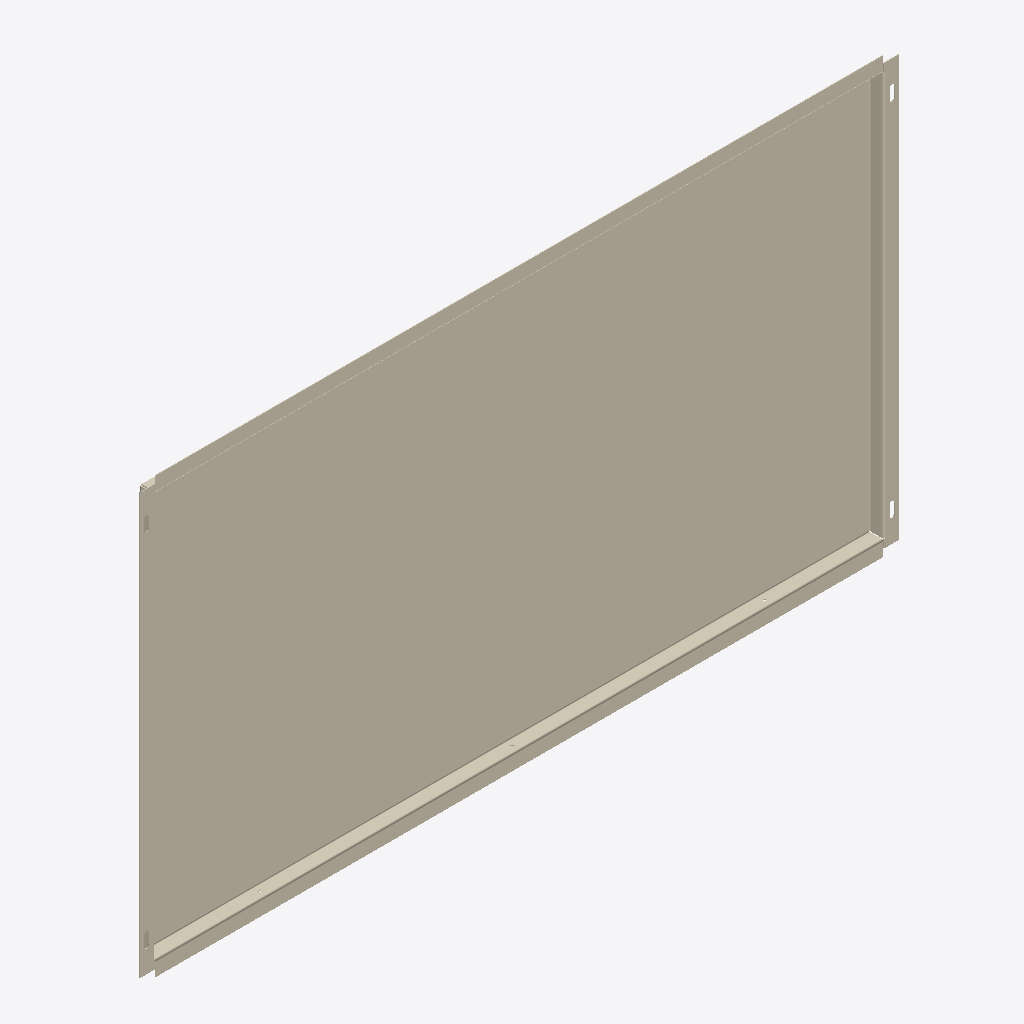
Isometric view of an IFC building model (IFC-SPF (STEP), schema IFC4, length unit millimetre), seen from the south-west, elements coloured by IFC class: 1 covering (cream).
Extent 1.0 m × 0.0 m × 0.6 m (x, y, z). Storeys (1): Образцы моделей at 0.00 m. Elements (1): 1 IfcCovering.

HEADER;
FILE_DESCRIPTION(('IFC4 library; supplied STEP geometry; not a certified model view'),'2;1');
FILE_NAME('SP-CAS-11.ifc','2026-10-14T00:00:00',('Steel Produkt BIM export'),('Steel Produkt'),'STEP geometry mapping / OpenCascade','SP IFC4 exporter 1.0','');
FILE_SCHEMA(('IFC4'));
ENDSEC;
DATA;
#9=IFCPROJECT('0AXPP8E8DRxh4pkYYxs0iu',$,'Сталь Продукт — BIM-библиотека','Каталог отдельных изделий, не проект фасада',$,$,$,(#3),#8);
#11=IFCSITE('0QmNPW_ajQquyJtxpOlr$0',$,'Библиотека изделий',$,$,#10,$,$,.ELEMENT.,$,$,$,$,$);
#13=IFCBUILDING('1h5EeudEfU589cwZG$Ikcz',$,'Каталог, не реальное здание',$,$,#12,$,$,.ELEMENT.,$,$,$);
#15=IFCBUILDINGSTOREY('0UdoWueM1G08y57_3Ui6I6',$,'Образцы моделей',$,$,#14,$,$,.ELEMENT.,0.0);
#61=IFCCOVERING('3I7VhCyP5KmuHKijmJZE6e',$,'Стандартная кассета 3 сливных','Геометрия исходного STEP; без параметрической перестройки','Стандартная кассета 3 сливных',#60,#57,'SP-CAS-11',.CLADDING.);
ENDSEC;
